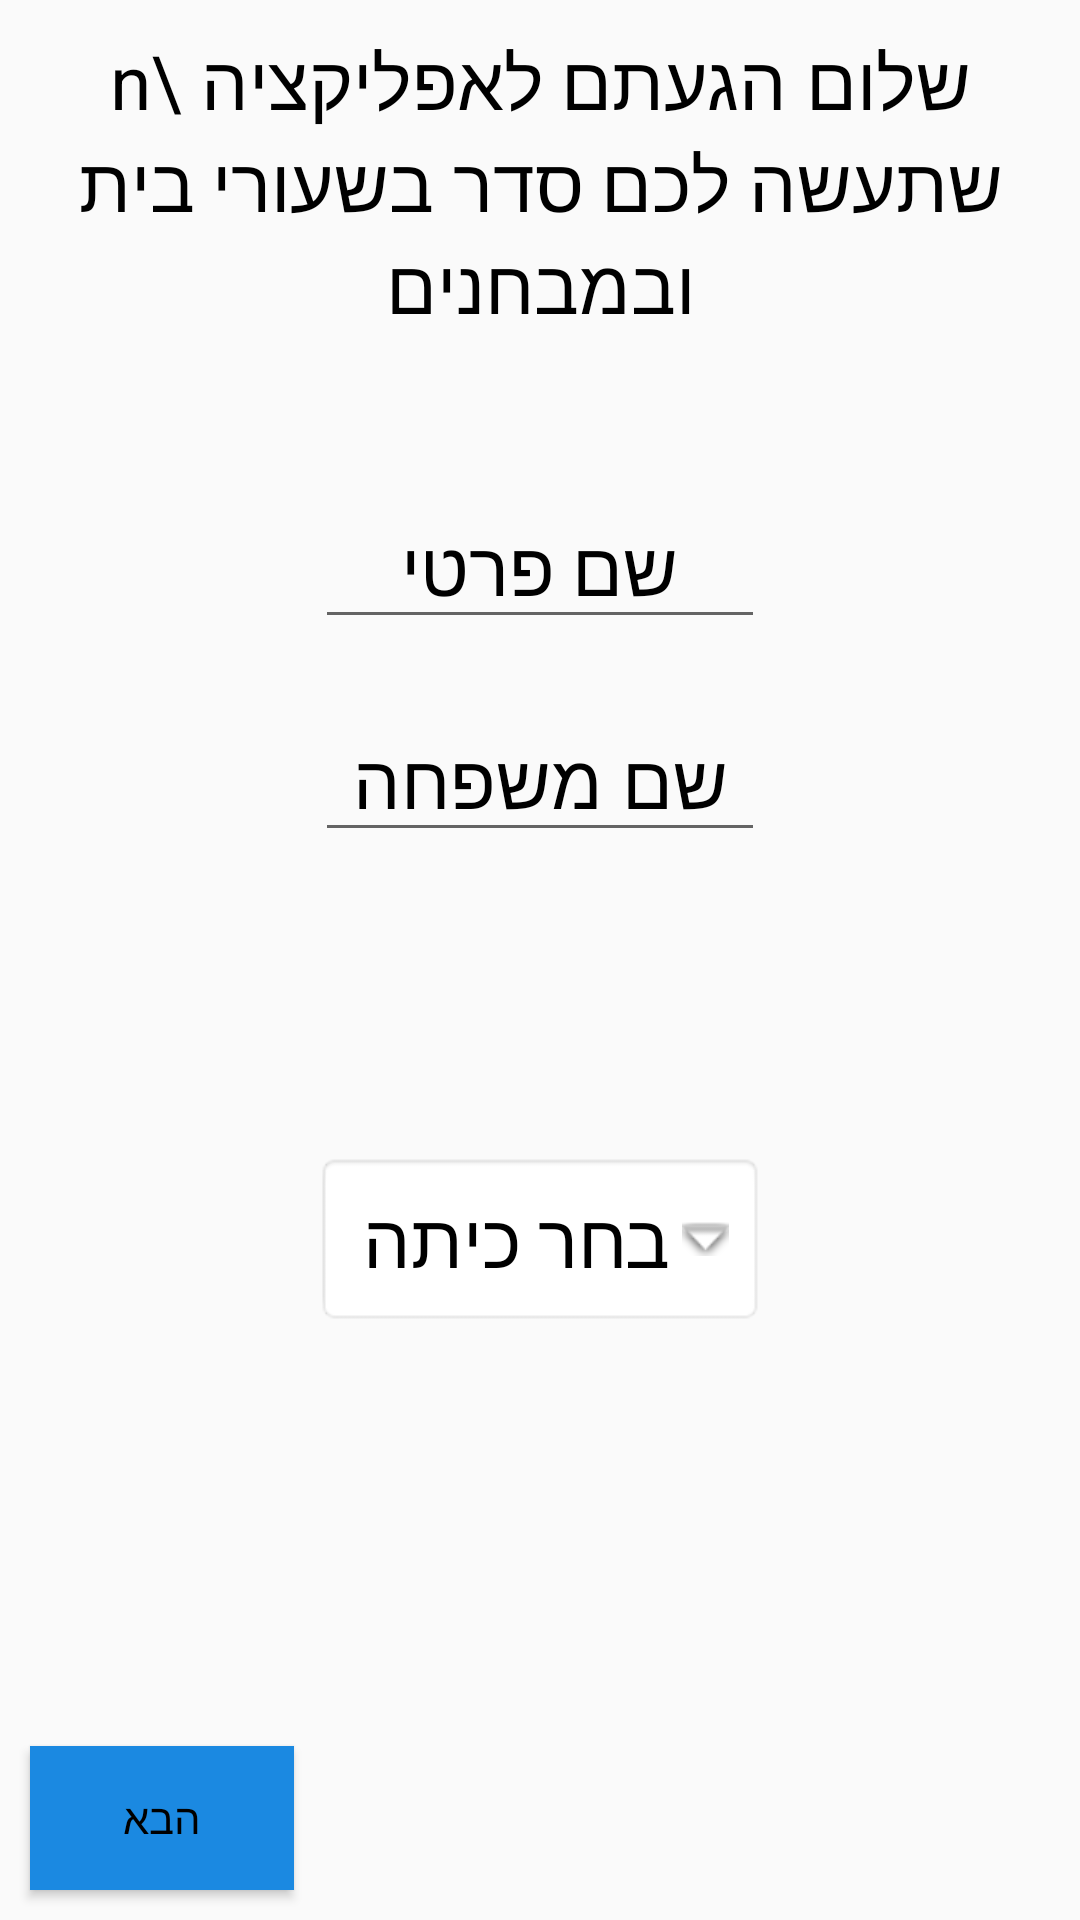

This screen was rendered from an Android layout file. Write that file and the resources it references.
<!-- AndroidManifest.xml: application theme Theme.HomeworkTests -->
<!-- res/layout/activity_main.xml -->
<?xml version="1.0" encoding="utf-8"?>
<RelativeLayout xmlns:android="http://schemas.android.com/apk/res/android"
    xmlns:app="http://schemas.android.com/apk/res-auto"
    xmlns:tools="http://schemas.android.com/tools"
    android:layout_width="match_parent"
    android:layout_height="match_parent"
    android:orientation="vertical"
    tools:context=".MainActivity"
    tools:ignore="HardcodedText">

    <TextView
        android:id="@+id/tv"
        android:layout_width="wrap_content"
        android:layout_height="wrap_content"
        android:layout_centerHorizontal="true"
        android:layout_marginTop="10dp"
        android:gravity="center"
        android:text="שלום הגעתם לאפליקציה \n שתעשה לכם סדר בשעורי בית ובמבחנים"
        android:textColor="@color/black"
        android:textSize="25sp" />

    <EditText
        android:id="@+id/etFirsName"
        android:layout_width="150dp"
        android:layout_height="wrap_content"
        android:layout_below="@+id/tv"
        android:layout_centerHorizontal="true"
        android:layout_marginTop="50dp"
        android:gravity="center"
        android:hint="שם פרטי"
        android:inputType="text"
        android:textColor="@color/black"
        android:textColorHint="@color/black"
        android:textSize="25sp" />

    <EditText
        android:id="@+id/etLastName"
        android:layout_width="150dp"
        android:layout_height="wrap_content"
        android:layout_below="@+id/etFirsName"
        android:layout_centerHorizontal="true"
        android:layout_marginTop="20dp"
        android:gravity="center"
        android:hint="שם משפחה"
        android:inputType="text"
        android:textColor="@color/black"
        android:textColorHint="@color/black"
        android:textSize="25sp" />

    <TextView
        android:id="@+id/tvClass"
        android:layout_width="150dp"
        android:layout_height="wrap_content"
        android:layout_below="@+id/etLastName"
        android:layout_centerHorizontal="true"
        android:layout_marginTop="100dp"
        android:background="@android:drawable/editbox_background"
        android:gravity="center"
        android:hint="בחר כיתה"
        android:padding="12dp"
        android:textColorHint="@color/black"
        android:textSize="25sp"
        app:drawableEndCompat="@android:drawable/arrow_down_float" />


    <Button
        android:id="@+id/btnNext"
        android:layout_width="wrap_content"
        android:layout_height="wrap_content"
        android:layout_alignParentBottom="true"
        android:layout_marginStart="10dp"
        android:layout_marginBottom="10dp"
        android:background="#1B89E1"
        android:text="הבא"
        android:textColor="#000000" />


</RelativeLayout>
<!-- resources referenced by this layout -->
<resources>
  <style name="Theme.HomeworkTests" parent="Theme.AppCompat.Light.NoActionBar">
          
          <item name="colorPrimary">@color/purple_500</item>
          <item name="colorPrimaryVariant">@color/purple_700</item>
          <item name="colorOnPrimary">@color/white</item>
          
          <item name="colorSecondary">@color/teal_200</item>
          <item name="colorSecondaryVariant">@color/teal_700</item>
          <item name="colorOnSecondary">@color/black</item>
          
          <item name="android:statusBarColor" tools:targetApi="l">?attr/colorPrimaryVariant</item>
          
      </style>
  <!-- not gathered from this repository: default colours our renderer supplied (Android Studio template values) -->
  <color name="purple_500">#FF6200EE</color>
  <color name="purple_700">#FF3700B3</color>
  <color name="teal_200">#FF03DAC5</color>
  <color name="teal_700">#FF018786</color>
  <color name="black">#FF000000</color>
  <color name="white">#FFFFFFFF</color>
</resources>
